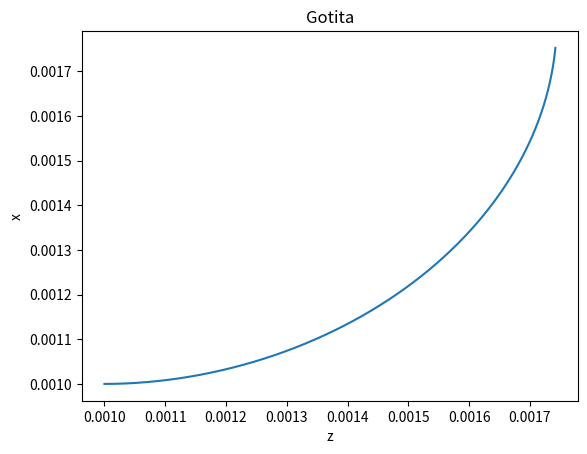

Reproduce this figure in Python.
import numpy as np
import matplotlib.pyplot as plt
from scipy.integrate import ode
from mpl_toolkits.mplot3d import Axes3D

'''
Resolucion de la EDO. funciona como se espera
'''

#parametros y condiciones iniciales
be = 1/ (1.26 *10**(-3))
ce = 10**(5)
w_0 = [0.001, 0.001]
t_0 = 0.001

#creamos funcion adhoc para la usar el ode de scipy
def EDO(t, w, b=be, c=ce):
    x, z = w
    return [(np.cos(t))/((2*b) + (c*z) - ((np.sin(t)/x))), (np.sin(t))/((2*b) + (c*z) - ((np.sin(t)/x)))]

#seteamos el la funcion ode para resolver el sistema de EDOS
r = ode(EDO)
r.set_integrator('dopri5') #comando para usar RK4
r.set_initial_value(w_0, t_0)

t = np.linspace(t_0, 1.5, 1000)

x = np.zeros(len(t))
z = np.zeros(len(t))

#iteramos usando la funcion ode antes mencionada
for i in range(len(t)):
    r.integrate(t[i])
    x[i], z[i] = r.y


#fig = plt.figure()

#plt.plot(t, z)
#plt.xlabel('theta')
#plt.ylabel('z')
#plt.title("Gotitaz")

fig = plt.figure()

plt.plot(x, z)
plt.xlabel('z')
plt.ylabel('x')
plt.title("Gotita")
plt.show()
